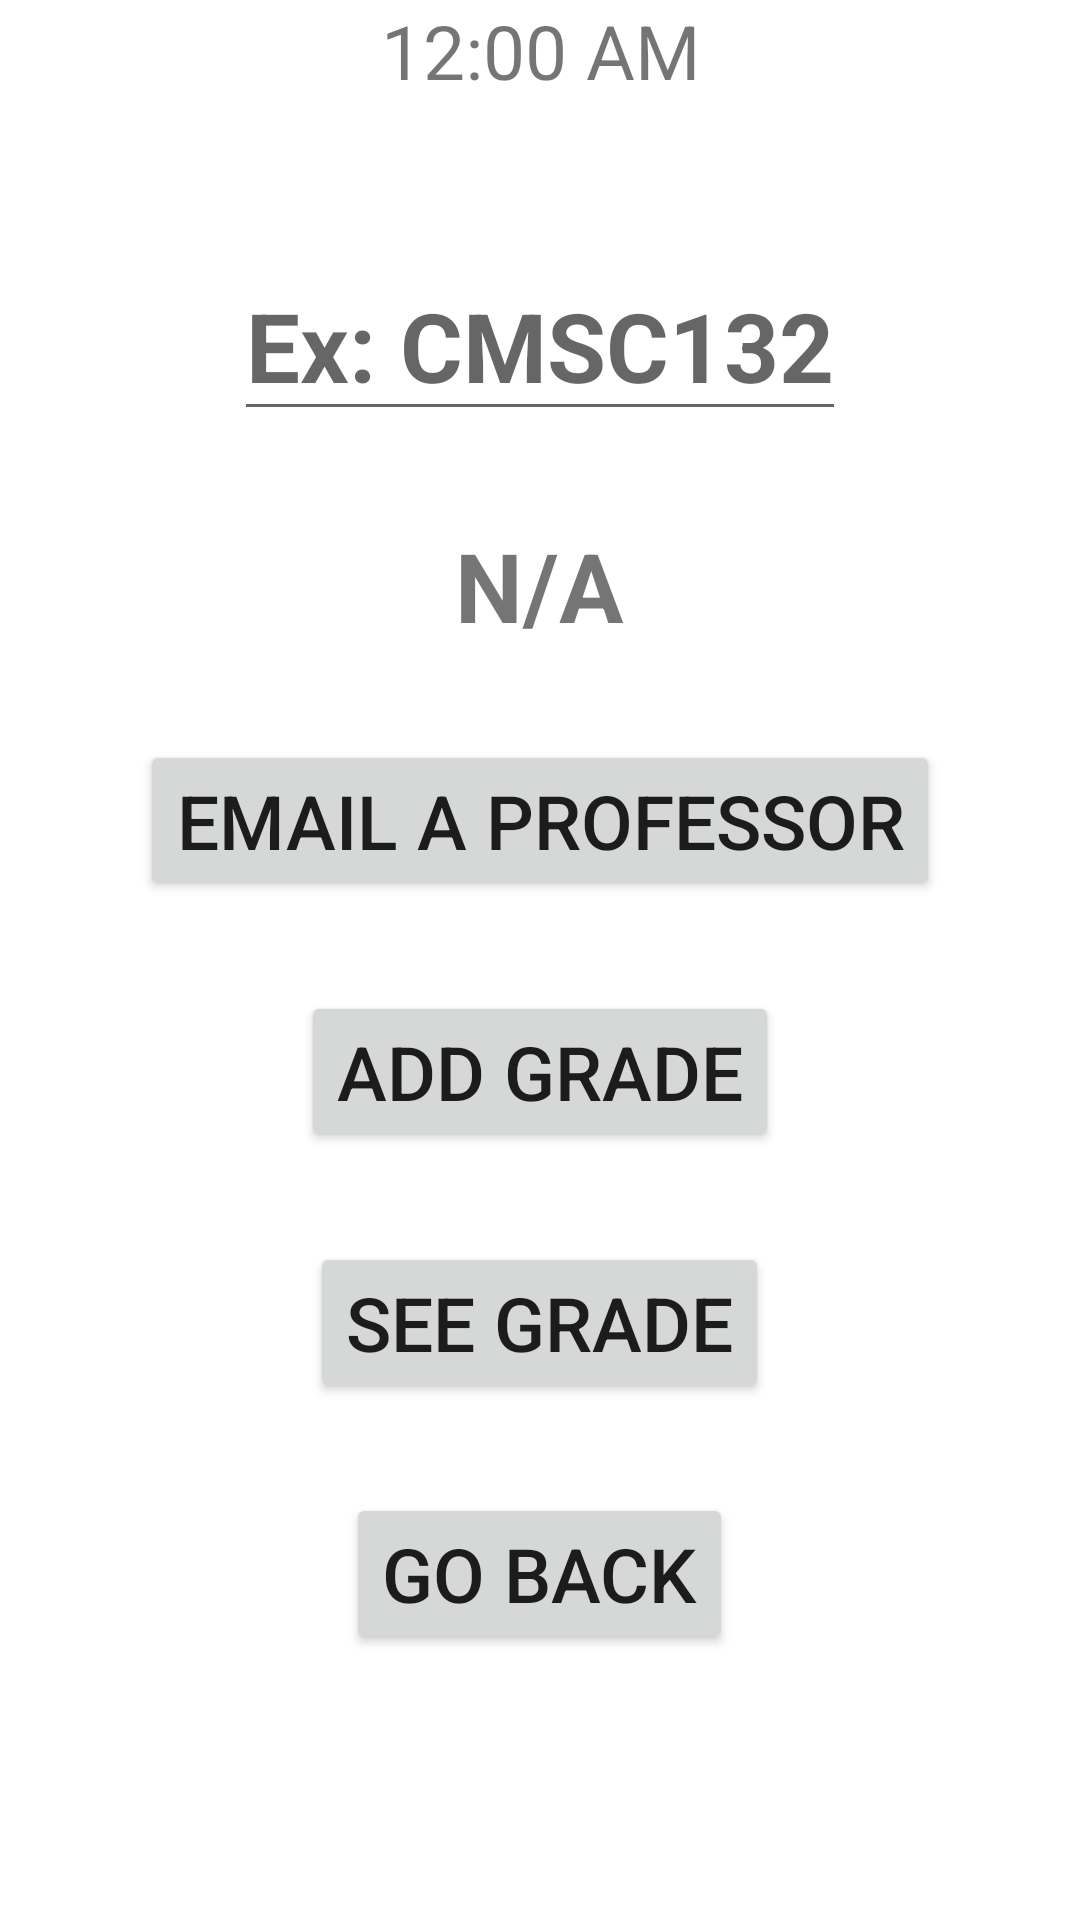

Layout XML and referenced resources for this Android screen:
<!-- AndroidManifest.xml: application theme Theme.AndroidFinalProjectCMSC436 -->
<!-- res/layout/view_grades.xml -->
<?xml version="1.0" encoding="utf-8"?>
<ScrollView xmlns:android="http://schemas.android.com/apk/res/android"
    android:layout_width="match_parent"
    android:layout_height="match_parent" >

    <RelativeLayout
        android:layout_width="match_parent"
        android:layout_height="match_parent">

        <DigitalClock
            android:id="@+id/clock"
            android:layout_width="match_parent"
            android:layout_height="wrap_content"
            android:gravity="center" />
        <EditText
            android:layout_height="wrap_content"
            android:layout_width="wrap_content"
            android:id="@+id/course_ET"
            android:hint="@string/course_placeholder"
            android:layout_marginTop="50dp"
            android:layout_centerHorizontal="true"
            android:textStyle="bold"
            android:textSize="32sp"
            android:layout_below="@+id/clock">
        </EditText>

        <TextView
            android:layout_width="wrap_content"
            android:layout_height="wrap_content"
            android:id="@+id/Grade"
            android:layout_marginLeft="26dp"
            android:textSize="32sp"
            android:text="N/A"
            android:layout_marginTop="30dp"
            android:layout_below="@id/course_ET"
            android:layout_centerHorizontal="true"
            android:textStyle="bold"></TextView>

        <Button
            android:id="@+id/EmailButton"
            android:layout_height="wrap_content"
            android:layout_width="wrap_content"
            android:layout_centerHorizontal="true"
            android:layout_marginTop="30dp"
            android:text="Email A Professor"
            android:layout_below="@id/Grade"/>
        <Button
            android:id="@+id/AddGrade"
            android:layout_height="wrap_content"
            android:layout_width="wrap_content"
            android:gravity="center"
            android:text="Add Grade"
            android:layout_marginTop="30dp"
            android:layout_centerHorizontal="true"
            android:layout_below="@+id/EmailButton"/>
        <Button
            android:id="@+id/SeeGrade"
            android:layout_width="wrap_content"
            android:layout_height="wrap_content"
            android:gravity="center"
            android:text="See Grade"
            android:layout_marginTop="30dp"
            android:layout_centerHorizontal="true"
            android:layout_below="@+id/AddGrade">

        </Button>
        <Button
            android:id="@+id/GoBackGrades"
            android:layout_height="wrap_content"
            android:layout_width="wrap_content"
            android:gravity="center"
            android:text="Go Back"
            android:layout_marginTop="30dp"
            android:layout_centerHorizontal="true"
            android:layout_below="@+id/SeeGrade"/>
    </RelativeLayout>
</ScrollView>
<!-- resources referenced by this layout -->
<resources>
  <string name="course_placeholder">Ex: CMSC132 </string>
  <style name="Theme.AndroidFinalProjectCMSC436" parent="Theme.MaterialComponents.DayNight.DarkActionBar">
          
          <item name="colorPrimary">@color/purple_500</item>
          <item name="colorPrimaryVariant">@color/purple_700</item>
          <item name="colorOnPrimary">@color/white</item>
          
          <item name="colorSecondary">@color/teal_200</item>
          <item name="colorSecondaryVariant">@color/teal_700</item>
          <item name="colorOnSecondary">@color/black</item>
          
          <item name="android:statusBarColor">?attr/colorPrimaryVariant</item>
          
  
          <item name="android:textSize">25sp</item>
      </style>
  <color name="purple_500">#FF6200EE</color>
  <color name="purple_700">#FF3700B3</color>
  <color name="white">#FFFFFFFF</color>
  <color name="teal_200">#FF03DAC5</color>
  <color name="teal_700">#FF018786</color>
  <color name="black">#FF000000</color>
</resources>
